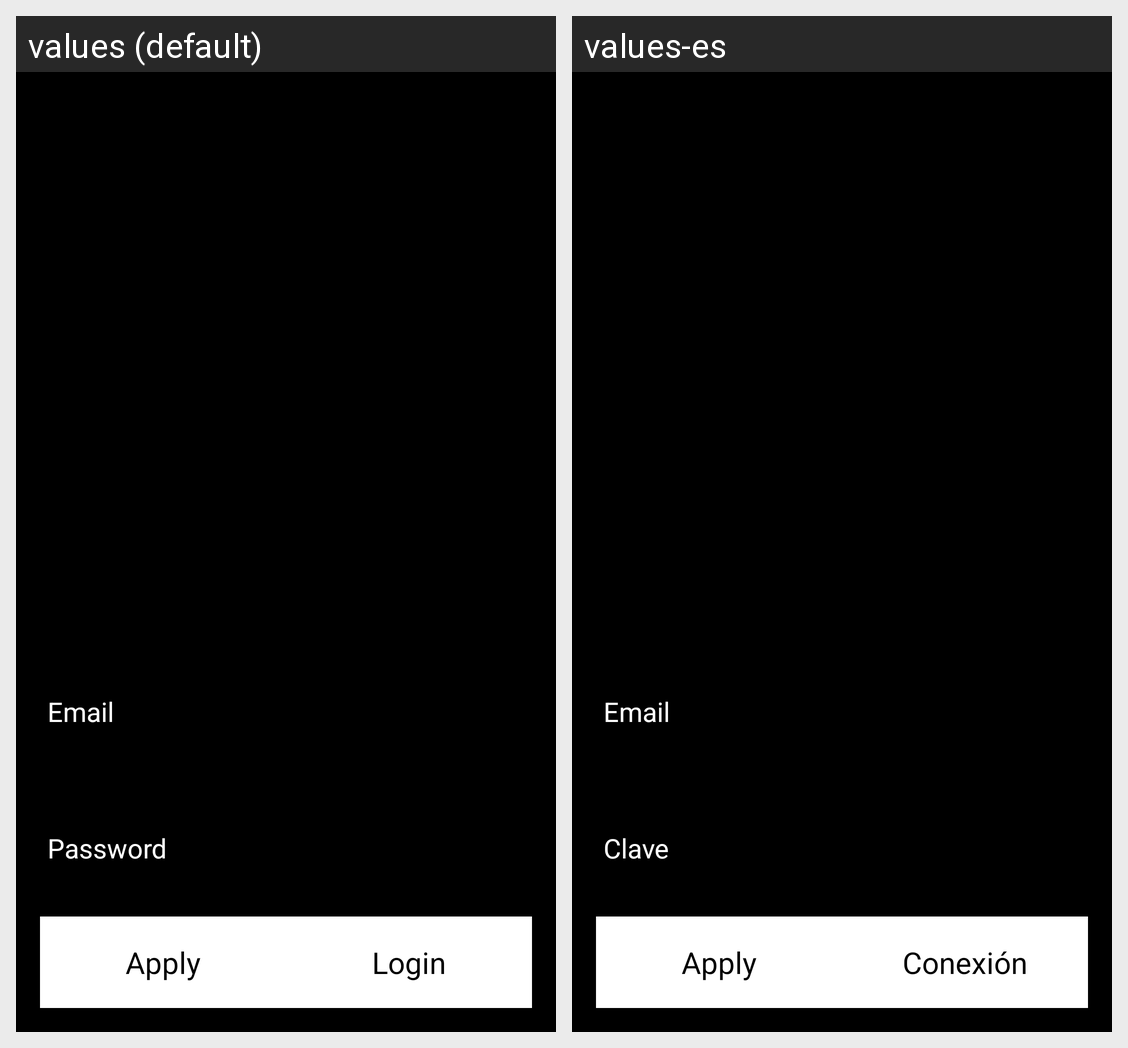

The Android screen above is rendered under two locales of the same app. Produce the string resources it draws, with the default and per-locale values.
Android screen res/layout/activity_account_auth.xml rendered under 2 locales, left to right: values (default), values-es. Device: Nexus 5 (rendered at 1080×1920; each locale shown at half size, 540×960, under a caption strip naming it); theme AppTheme.
Strings drawn on this screen, with the default value and each locale's value (text and hints the layout hard-codes, and strings that could not be matched under every locale, appear in the picture but are not listed):

prompt_email
  values: Email
  values-es: Email  [not translated; the default value is used]

prompt_password
  values: Password
  values-es: Clave

action_apply_short
  values: Apply
  values-es: Apply  [not translated; the default value is used]

action_sign_in_short
  values: Login
  values-es: Conexión
